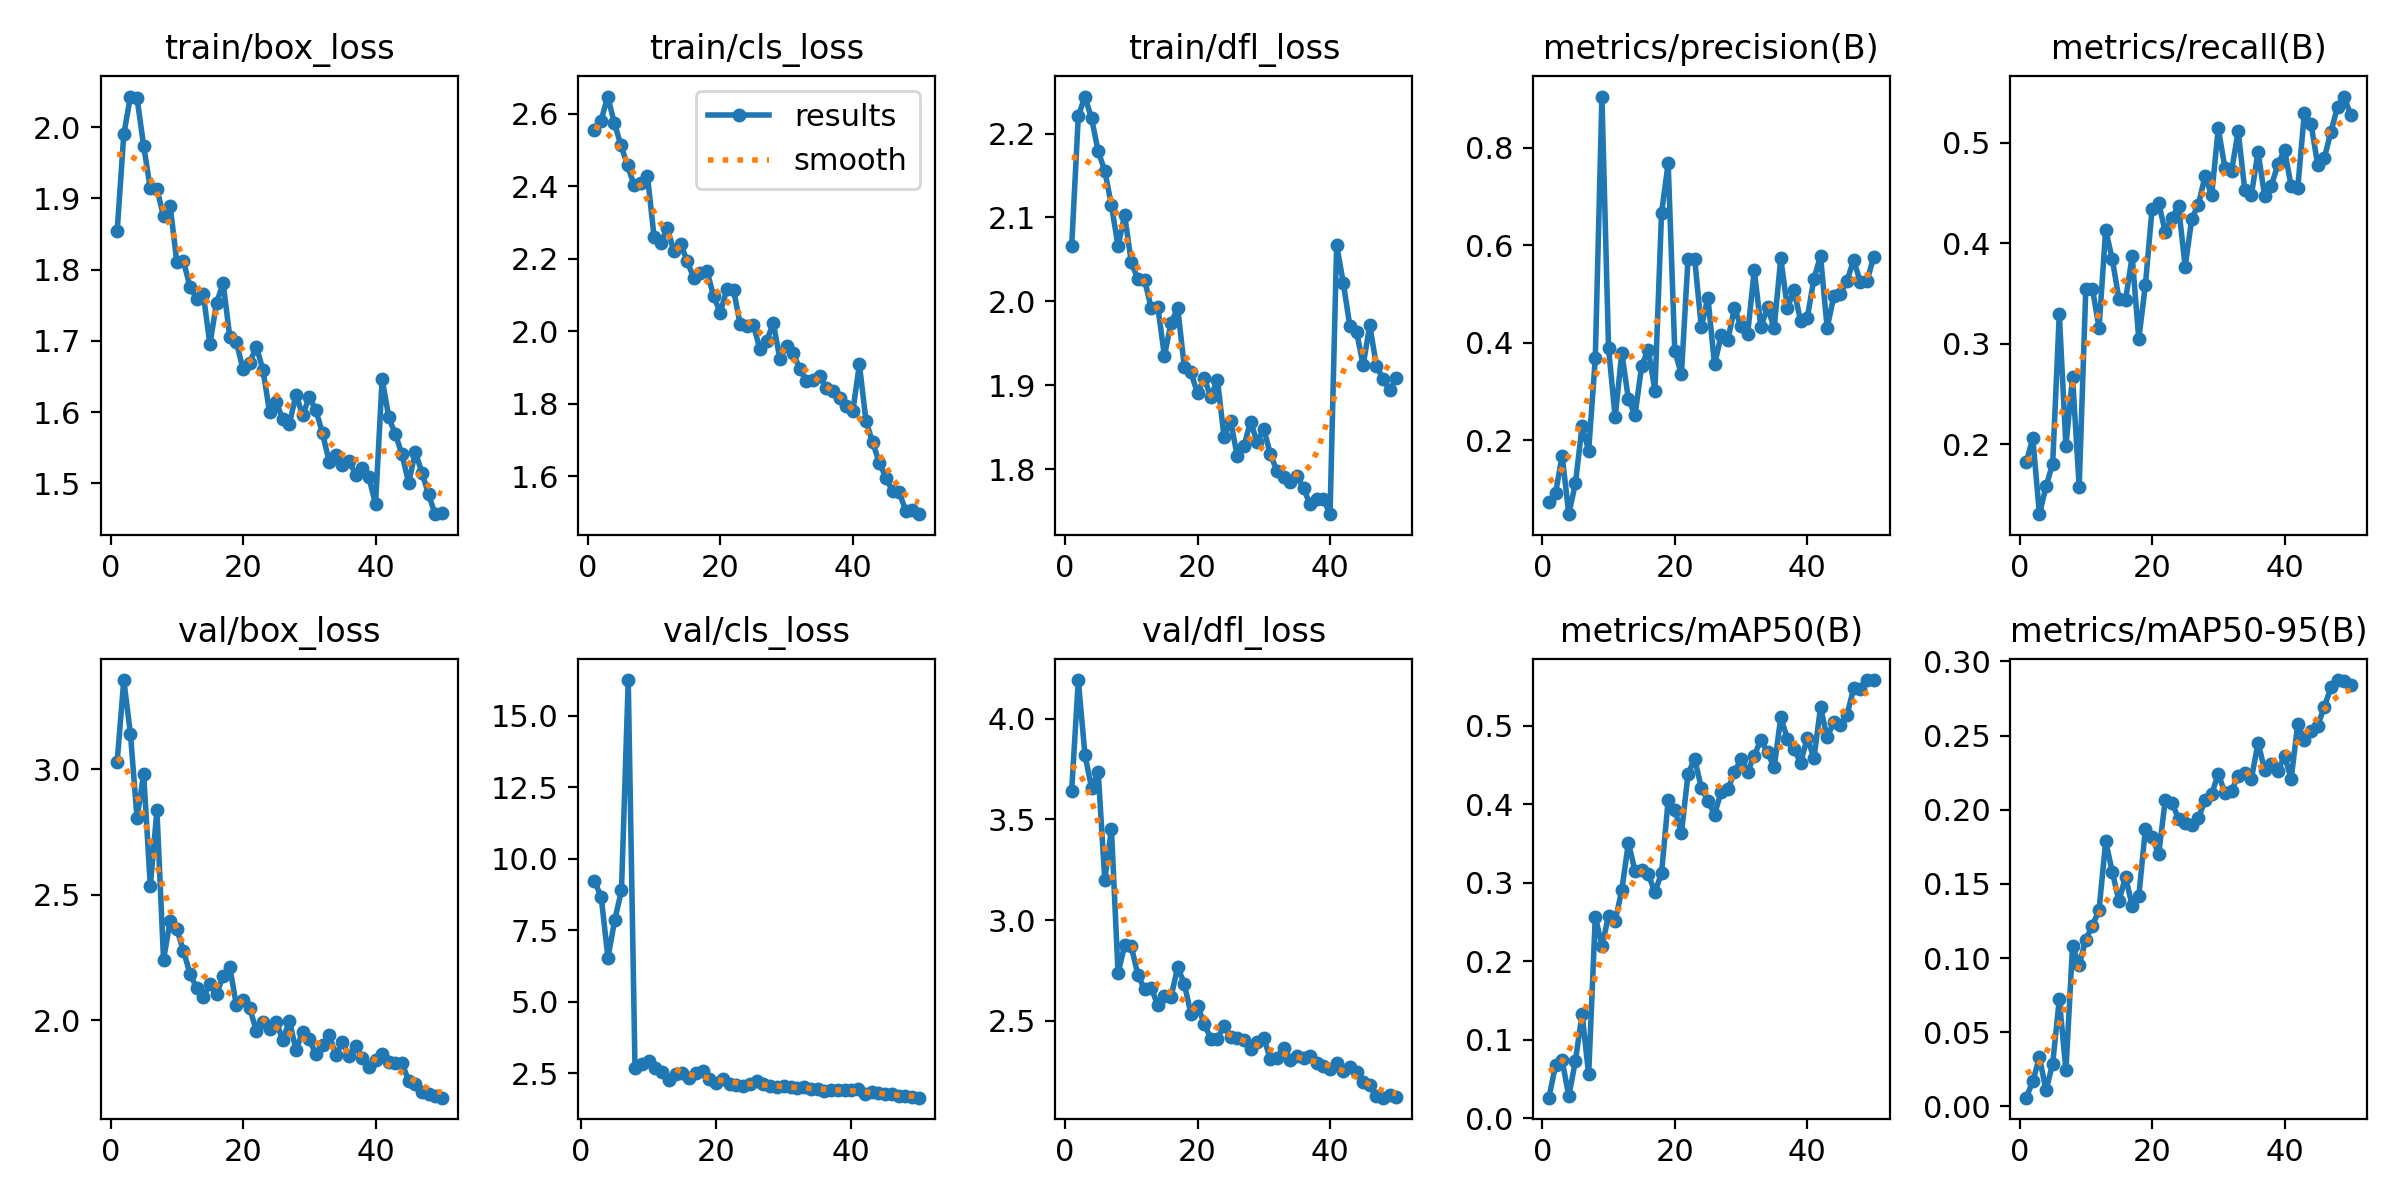

The data file committed next to this chart (first rows):
epoch, time, train/box_loss, train/cls_loss, train/dfl_loss, metrics/precision(B), metrics/recall(B), metrics/mAP50(B), metrics/mAP50-95(B), val/box_loss, val/cls_loss, val/dfl_loss, lr/pg0, lr/pg1, lr/pg2
1, 32.39, 1.854, 2.556, 2.066, 0.07365, 0.182, 0.02638, 0.00579, 3.03, inf, 3.643, 0.0004644, 0.0004644, 0.0004644
2, 57.28, 1.99, 2.581, 2.221, 0.09235, 0.2058, 0.06761, 0.01684, 3.356, 9.226, 4.192, 0.0009221, 0.0009221, 0.0009221
3, 83.02, 2.043, 2.648, 2.244, 0.1684, 0.1304, 0.07392, 0.03301, 3.142, 8.664, 3.822, 0.001361, 0.001361, 0.001361
4, 108.7, 2.041, 2.575, 2.218, 0.04881, 0.158, 0.02816, 0.0107, 2.804, 6.53, 3.657, 0.001344, 0.001344, 0.001344
5, 133.9, 1.974, 2.513, 2.179, 0.1122, 0.1806, 0.07328, 0.02879, 2.981, 7.859, 3.736, 0.001316, 0.001316, 0.001316
6, 158.4, 1.914, 2.457, 2.156, 0.2287, 0.3296, 0.1331, 0.07218, 2.534, 8.89, 3.2, 0.001288, 0.001288, 0.001288
7, 189.5, 1.914, 2.403, 2.115, 0.1792, 0.1981, 0.05606, 0.02412, 2.836, 16.24, 3.454, 0.001259, 0.001259, 0.001259
8, 214.5, 1.875, 2.408, 2.066, 0.3684, 0.2671, 0.2571, 0.1081, 2.241, 2.671, 2.737, 0.001231, 0.001231, 0.001231
9, 241, 1.889, 2.43, 2.103, 0.9051, 0.1577, 0.2192, 0.09521, 2.396, 2.822, 2.875, 0.001203, 0.001203, 0.001203
10, 265.6, 1.811, 2.261, 2.046, 0.3892, 0.3543, 0.2579, 0.1124, 2.363, 2.918, 2.869, 0.001174, 0.001174, 0.001174
11, 291.2, 1.812, 2.243, 2.026, 0.2474, 0.3547, 0.2514, 0.1218, 2.276, 2.686, 2.729, 0.001146, 0.001146, 0.001146
12, 317.1, 1.776, 2.285, 2.026, 0.3793, 0.3155, 0.2907, 0.1324, 2.185, 2.541, 2.656, 0.001118, 0.001118, 0.001118
13, 344.8, 1.759, 2.22, 1.992, 0.2845, 0.4133, 0.351, 0.1786, 2.127, 2.251, 2.665, 0.001089, 0.001089, 0.001089
14, 371.1, 1.765, 2.242, 1.994, 0.252, 0.384, 0.315, 0.1583, 2.092, 2.488, 2.577, 0.001061, 0.001061, 0.001061
15, 395.8, 1.695, 2.194, 1.935, 0.3534, 0.3446, 0.3164, 0.1383, 2.144, 2.5, 2.622, 0.001033, 0.001033, 0.001033
16, 420.3, 1.754, 2.146, 1.974, 0.3861, 0.3435, 0.3108, 0.1548, 2.102, 2.353, 2.619, 0.001005, 0.001005, 0.001005
17, 445.2, 1.781, 2.161, 1.992, 0.3023, 0.3868, 0.288, 0.1351, 2.177, 2.514, 2.767, 0.0009763, 0.0009763, 0.0009763
18, 469.8, 1.706, 2.166, 1.922, 0.6666, 0.3045, 0.3124, 0.1415, 2.211, 2.59, 2.684, 0.000948, 0.000948, 0.000948
19, 493.8, 1.698, 2.096, 1.915, 0.7684, 0.3587, 0.4049, 0.1872, 2.058, 2.294, 2.535, 0.0009197, 0.0009197, 0.0009197
20, 519.1, 1.66, 2.051, 1.891, 0.383, 0.4336, 0.3933, 0.1814, 2.08, 2.156, 2.574, 0.0008914, 0.0008914, 0.0008914
21, 543.5, 1.669, 2.117, 1.908, 0.3357, 0.4403, 0.3631, 0.17, 2.048, 2.308, 2.486, 0.0008631, 0.0008631, 0.0008631
22, 567.7, 1.692, 2.115, 1.886, 0.5728, 0.4108, 0.4385, 0.2067, 1.958, 2.128, 2.412, 0.0008348, 0.0008348, 0.0008348
23, 593.9, 1.66, 2.019, 1.907, 0.5726, 0.4254, 0.458, 0.2048, 1.992, 2.099, 2.412, 0.0008065, 0.0008065, 0.0008065
24, 621.6, 1.6, 2.016, 1.838, 0.4327, 0.4365, 0.4212, 0.1938, 1.964, 2.064, 2.474, 0.0007782, 0.0007782, 0.0007782
25, 647.5, 1.614, 2.017, 1.858, 0.4928, 0.3766, 0.4046, 0.1909, 1.993, 2.122, 2.42, 0.0007499, 0.0007499, 0.0007499
26, 672.1, 1.59, 1.95, 1.815, 0.3557, 0.4243, 0.387, 0.19, 1.921, 2.229, 2.413, 0.0007216, 0.0007216, 0.0007216
27, 696.4, 1.584, 1.973, 1.827, 0.4157, 0.4384, 0.416, 0.1944, 1.997, 2.115, 2.406, 0.0006934, 0.0006934, 0.0006934
28, 721.4, 1.625, 2.023, 1.857, 0.4056, 0.4667, 0.419, 0.2065, 1.879, 2.042, 2.358, 0.0006651, 0.0006651, 0.0006651
29, 745.9, 1.595, 1.924, 1.832, 0.4711, 0.4479, 0.4407, 0.2103, 1.954, 2.023, 2.395, 0.0006368, 0.0006368, 0.0006368
30, 773.3, 1.622, 1.96, 1.848, 0.4342, 0.5142, 0.4579, 0.2244, 1.924, 2.053, 2.414, 0.0006085, 0.0006085, 0.0006085
31, 798.8, 1.603, 1.94, 1.818, 0.4188, 0.4748, 0.4415, 0.2112, 1.863, 2.04, 2.31, 0.0005802, 0.0005802, 0.0005802
32, 823.2, 1.57, 1.897, 1.798, 0.5489, 0.4715, 0.462, 0.2128, 1.899, 1.98, 2.317, 0.0005519, 0.0005519, 0.0005519
33, 847.9, 1.531, 1.862, 1.791, 0.4322, 0.5113, 0.4825, 0.223, 1.94, 2.033, 2.366, 0.0005236, 0.0005236, 0.0005236
34, 873.9, 1.539, 1.864, 1.784, 0.4733, 0.4529, 0.4662, 0.2245, 1.861, 1.948, 2.304, 0.0004953, 0.0004953, 0.0004953
35, 898.5, 1.525, 1.876, 1.792, 0.4302, 0.4479, 0.4469, 0.2209, 1.911, 1.953, 2.327, 0.000467, 0.000467, 0.000467
36, 922.9, 1.532, 1.845, 1.777, 0.5738, 0.4909, 0.5109, 0.2451, 1.856, 1.899, 2.314, 0.0004387, 0.0004387, 0.0004387
37, 949.4, 1.512, 1.835, 1.758, 0.4708, 0.4469, 0.4834, 0.2269, 1.898, 1.913, 2.325, 0.0004104, 0.0004104, 0.0004104
38, 974.6, 1.522, 1.816, 1.765, 0.5083, 0.457, 0.47, 0.231, 1.848, 1.922, 2.289, 0.0003821, 0.0003821, 0.0003821
39, 998.7, 1.509, 1.793, 1.765, 0.4442, 0.4783, 0.4529, 0.2261, 1.812, 1.924, 2.275, 0.0003538, 0.0003538, 0.0003538
40, 1024, 1.47, 1.779, 1.747, 0.4511, 0.4928, 0.4849, 0.2364, 1.84, 1.93, 2.262, 0.0003255, 0.0003255, 0.0003255
41, 1051, 1.647, 1.909, 2.068, 0.5312, 0.4569, 0.4584, 0.221, 1.865, 1.963, 2.291, 0.0002972, 0.0002972, 0.0002972
42, 1074, 1.593, 1.752, 2.022, 0.5779, 0.4552, 0.5235, 0.2578, 1.834, 1.766, 2.251, 0.0002689, 0.0002689, 0.0002689
43, 1103, 1.569, 1.694, 1.97, 0.4303, 0.5299, 0.4854, 0.2471, 1.829, 1.846, 2.272, 0.0002406, 0.0002406, 0.0002406
44, 1128, 1.541, 1.637, 1.964, 0.4957, 0.5186, 0.505, 0.2533, 1.829, 1.817, 2.245, 0.0002123, 0.0002123, 0.0002123
45, 1153, 1.5, 1.596, 1.924, 0.501, 0.4782, 0.501, 0.2567, 1.757, 1.779, 2.195, 0.0001841, 0.0001841, 0.0001841
46, 1176, 1.544, 1.558, 1.972, 0.5274, 0.4845, 0.5141, 0.2693, 1.744, 1.769, 2.179, 0.0001558, 0.0001558, 0.0001558
47, 1203, 1.515, 1.556, 1.923, 0.5699, 0.5106, 0.5476, 0.2825, 1.712, 1.698, 2.126, 0.0001275, 0.0001275, 0.0001275
48, 1233, 1.485, 1.505, 1.908, 0.5252, 0.5355, 0.5471, 0.2875, 1.705, 1.704, 2.118, 9.91726e-05, 9.91726e-05, 9.91726e-05
49, 1263, 1.457, 1.508, 1.894, 0.5259, 0.5458, 0.5578, 0.2865, 1.695, 1.68, 2.13, 7.08784e-05, 7.08784e-05, 7.08784e-05
50, 1291, 1.458, 1.495, 1.909, 0.5752, 0.527, 0.5582, 0.2841, 1.691, 1.65, 2.124, 4.25842e-05, 4.25842e-05, 4.25842e-05
